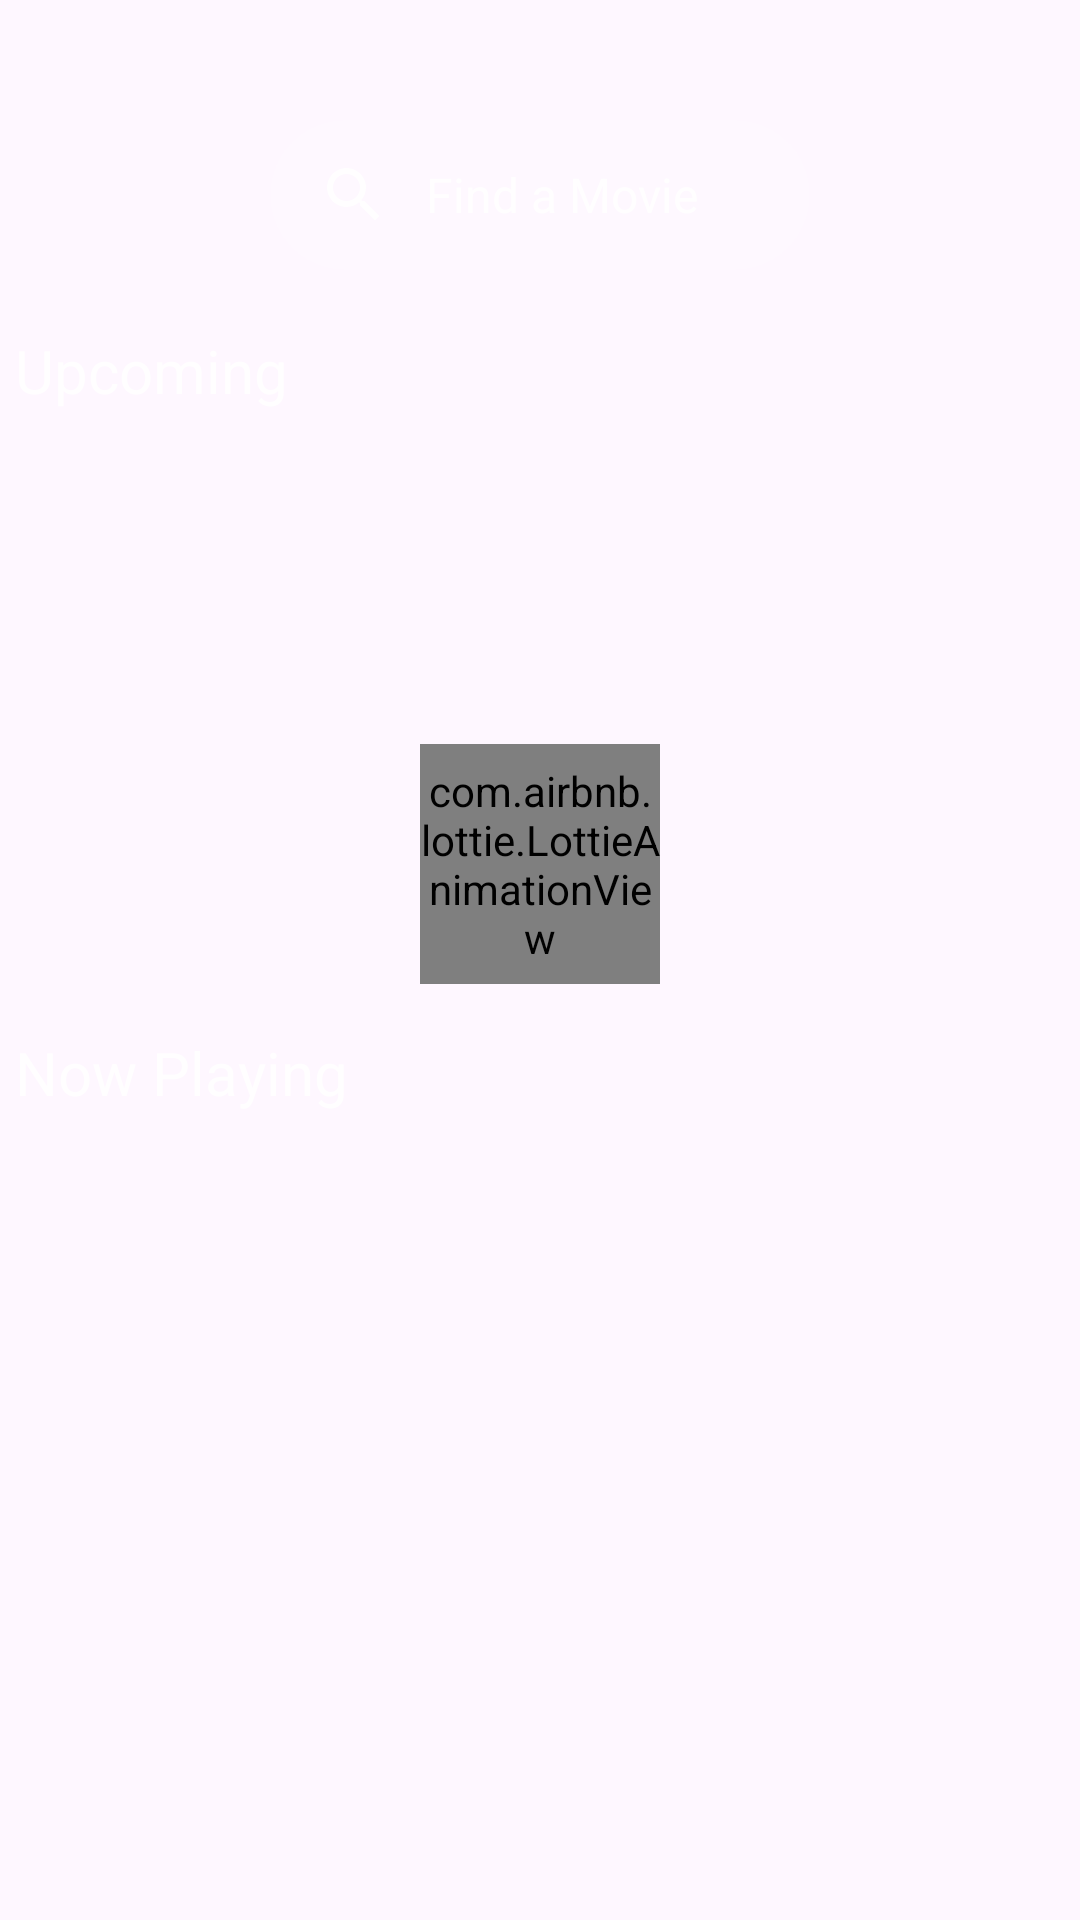

Write the Android layout XML for this screen, with the resource values it uses.
<!-- AndroidManifest.xml: application theme Theme.MovieApp -->
<!-- res/layout/fragment_movies.xml -->
<?xml version="1.0" encoding="utf-8"?>
<androidx.coordinatorlayout.widget.CoordinatorLayout xmlns:android="http://schemas.android.com/apk/res/android"
    xmlns:app="http://schemas.android.com/apk/res-auto"
    android:layout_width="match_parent"
    android:layout_height="match_parent">

    <com.google.android.material.search.SearchBar
        android:id="@+id/search_bar"
        android:layout_width="180dp"
        android:layout_height="50dp"
        android:layout_marginTop="40dp"
        android:layout_gravity="center_horizontal"
        android:backgroundTint="#10FFFFFF"
        android:text="Find a Movie"
        app:titleTextColor="?attr/colorOnSurface"
        app:navigationIconTint="?attr/colorOnSurface"
        app:strokeColor="@android:color/transparent" />



    <com.google.android.material.search.SearchView
        android:id="@+id/search_view"
        android:layout_width="match_parent"
        android:fitsSystemWindows="false"
        android:layout_height="match_parent"
        app:layout_anchor="@id/search_bar"
        android:hint="Find a Movie"
        app:backgroundTint="@color/search_toolbar">

        <androidx.recyclerview.widget.RecyclerView
            android:id="@+id/searchrecyclerView"
            android:layout_width="match_parent"
            android:layout_height="match_parent"
            android:nestedScrollingEnabled="true"
            android:layout_marginStart="10dp"
            app:layoutManager="androidx.recyclerview.widget.GridLayoutManager"
            app:spanCount="3" />

        <com.airbnb.lottie.LottieAnimationView
            android:id="@+id/noresultsanimation"
            android:layout_width="300dp"
            android:layout_height="300dp"
            android:visibility="gone"
            android:layout_gravity="center_horizontal"
            app:lottie_autoPlay="true"
            android:layout_marginTop="60dp"
            app:lottie_loop="true"
            app:lottie_rawRes="@raw/animationresults" />

        <TextView
            android:id="@+id/no_results_text"
            android:layout_width="wrap_content"
            android:layout_height="wrap_content"
            android:layout_gravity="center_horizontal"
            android:layout_marginTop="320dp"
            android:text=""
            android:textAppearance="?attr/textAppearanceTitleMedium"
            android:visibility="gone" />

        <com.airbnb.lottie.LottieAnimationView
            android:id="@+id/searchanimation"
            android:layout_width="300dp"
            android:layout_height="300dp"
            android:visibility="gone"
            app:lottie_autoPlay="true"
            android:layout_marginStart="35dp"
            android:layout_marginTop="60dp"
            app:lottie_loop="true"
            app:lottie_rawRes="@raw/searchprocessing" />
    </com.google.android.material.search.SearchView>

        <androidx.core.widget.NestedScrollView
            android:id="@+id/mainFragment"
            android:layout_width="match_parent"
            android:layout_height="match_parent">
            <LinearLayout
                android:layout_width="match_parent"
                android:layout_height="match_parent"
                android:layout_marginTop="90dp"
                android:orientation="vertical">

                <TextView
                    android:id="@+id/upcoming_text"
                    android:layout_width="match_parent"
                    android:layout_height="wrap_content"
                    android:layout_marginTop="20dp"
                    android:layout_marginStart="5dp"
                    android:layout_marginBottom="7dp"
                    android:text="Upcoming"
                    android:textColor="?attr/colorOnSurface"
                    android:textSize="20sp" />

                <androidx.recyclerview.widget.RecyclerView
                    android:id="@+id/upcarousel_recycler_view"
                    android:layout_width="match_parent"
                    android:layout_height="180dp"
                    android:clipChildren="false"
                    android:clipToPadding="false"
                    android:nestedScrollingEnabled="true" />

                <TextView
                    android:id="@+id/nowplaying_text"
                    android:layout_width="match_parent"
                    android:layout_height="wrap_content"
                    android:layout_marginTop="20dp"
                    android:layout_marginBottom="7dp"
                    android:text="Now Playing"
                    android:layout_marginStart="5dp"
                    android:textColor="?attr/colorOnSurface"
                    android:textSize="20sp" />

                <androidx.recyclerview.widget.RecyclerView
                    android:id="@+id/npcarousel_recycler_view"
                    android:layout_width="match_parent"
                    android:layout_height="180dp"
                    android:clipChildren="false"
                    android:clipToPadding="false"
                    android:layout_marginBottom="10dp"
                    android:nestedScrollingEnabled="true" />

                <androidx.recyclerview.widget.RecyclerView
                    android:id="@+id/catrecyclerView"
                    android:layout_width="match_parent"
                    android:layout_height="wrap_content"
                    android:nestedScrollingEnabled="true"
                    app:layoutManager="androidx.recyclerview.widget.LinearLayoutManager" />

            </LinearLayout>
        </androidx.core.widget.NestedScrollView>

    <FrameLayout
        android:layout_width="match_parent"
        android:layout_height="match_parent"
        android:paddingBottom="?attr/actionBarSize">

        <com.airbnb.lottie.LottieAnimationView
            android:id="@+id/loadingAnimationView"
            android:layout_width="80dp"
            android:layout_height="80dp"
            android:layout_gravity="center"
            android:visibility="visible"
            app:lottie_autoPlay="true"
            app:lottie_loop="true"
            app:lottie_rawRes="@raw/animationloading" />
    </FrameLayout>


    <androidx.constraintlayout.widget.ConstraintLayout
        android:layout_width="match_parent"
        android:layout_height="match_parent">

        <com.airbnb.lottie.LottieAnimationView
            android:id="@+id/nointernetanimation"
            android:layout_width="280dp"
            android:layout_height="280dp"
            android:visibility="gone"
            app:lottie_autoPlay="true"
            app:lottie_loop="true"
            app:lottie_rawRes="@raw/animationconnectionlost"
            app:layout_constraintTop_toTopOf="parent"
            app:layout_constraintBottom_toBottomOf="parent"
            app:layout_constraintStart_toStartOf="parent"
            app:layout_constraintEnd_toEndOf="parent" />

        <ImageButton
            android:id="@+id/reload"
            android:layout_width="wrap_content"
            android:layout_height="wrap_content"
            android:background="?attr/selectableItemBackground"
            android:src="@drawable/refresh_button"
            android:visibility="gone"
            app:layout_constraintTop_toBottomOf="@id/nointernetanimation"
            app:layout_constraintStart_toStartOf="parent"
            app:layout_constraintEnd_toEndOf="parent" />
    </androidx.constraintlayout.widget.ConstraintLayout>
</androidx.coordinatorlayout.widget.CoordinatorLayout>
<!-- resources referenced by this layout -->
<resources>
  <color name="search_toolbar">#B4ADD1</color>
  <!-- drawable refresh_button (drawable) -->
  <vector xmlns:android="http://schemas.android.com/apk/res/android"
      android:width="24dp"
      android:height="24dp"
      android:viewportWidth="960"
      android:viewportHeight="960">
    <path
        android:pathData="M480,800q-134,0 -227,-93t-93,-227q0,-134 93,-227t227,-93q69,0 132,28.5T720,270v-110h80v280L520,440v-80h168q-32,-56 -87.5,-88T480,240q-100,0 -170,70t-70,170q0,100 70,170t170,70q77,0 139,-44t87,-116h84q-28,106 -114,173t-196,67Z"
        android:fillColor="#C5C5FC"/>
  </vector>
  <style name="Theme.MovieApp" parent="Base.Theme.MovieApp" />
  <style name="Base.Theme.MovieApp" parent="Theme.Material3.DayNight.NoActionBar">
          
          
          <item name="colorOnSurface">#D1FFFFFF</item>
  
      </style>
</resources>
